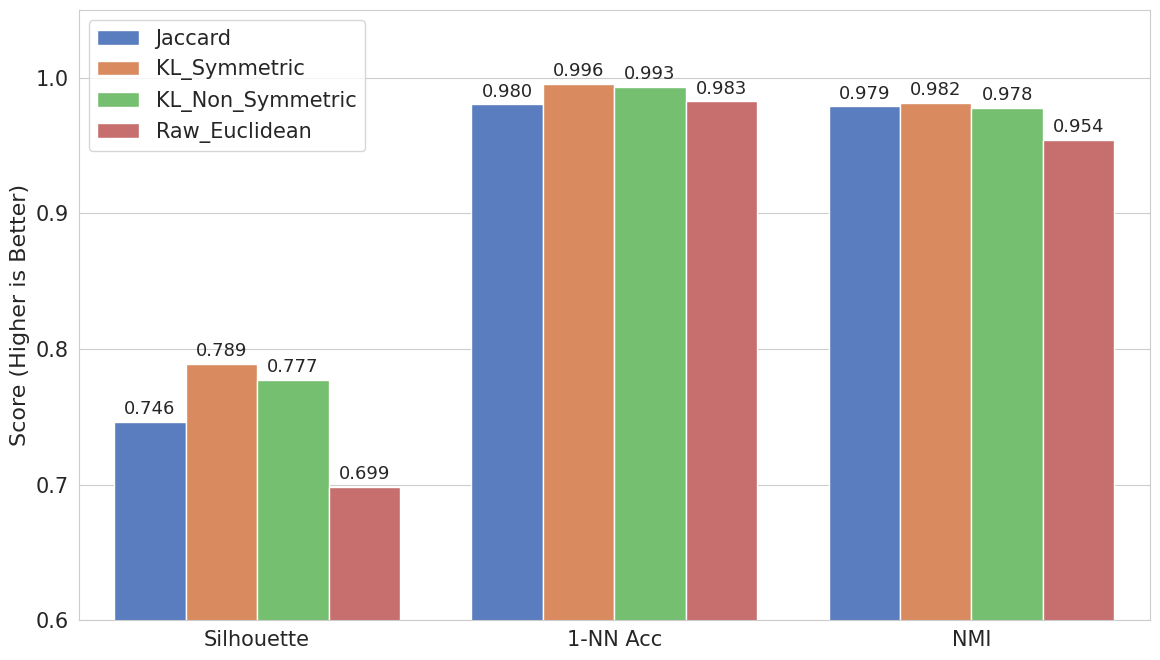

Python code for this plot:
import pandas as pd
import matplotlib.pyplot as plt
import seaborn as sns

def main():
    # Data from previous evaluation
    data = {
        'Metric': ['Jaccard', 'KL_Symmetric', 'KL_Non_Symmetric', 'Raw_Euclidean'],
        'Silhouette': [0.746414, 0.789319, 0.777224, 0.698615],
        '1-NN Acc': [0.980435, 0.995652, 0.993478, 0.982609],
        'NMI': [0.979031, 0.981783, 0.977794, 0.954227]
    }
    
    df = pd.DataFrame(data)
    
    # Melt the dataframe for easier plotting with seaborn
    df_melted = df.melt(id_vars='Metric', var_name='Evaluation Metric', value_name='Score')
    
    plt.figure(figsize=(12, 7))
    sns.set_style("whitegrid")
    plt.rcParams['font.size'] = 20
    
    ax = sns.barplot(data=df_melted, x='Evaluation Metric', y='Score', hue='Metric', palette='muted')
    
    # plt.title('Distance Metric Comparison by Evaluation Score', fontsize=18)
    plt.ylabel('Score (Higher is Better)', fontsize=16)
    plt.xlabel('', fontsize=16)
    plt.ylim(0.6, 1.05) # Focus on the differences
    
    # Add values on top of bars
    for p in ax.patches:
        ax.annotate(format(p.get_height(), '.3f'), 
                       (p.get_x() + p.get_width() / 2., p.get_height()), 
                       ha = 'center', va = 'center', 
                       xytext = (0, 9), 
                       textcoords = 'offset points',
                           fontsize=13)
    
    ax.tick_params(labelsize=15)
    plt.legend(fontsize=15)
    plt.tight_layout()
    
    output_file = "clustering_evaluation_plot.png"
    plt.savefig(output_file, dpi=300)
    print(f"Evaluation plot saved to {output_file}")
    plt.show()

if __name__ == "__main__":
    main()
